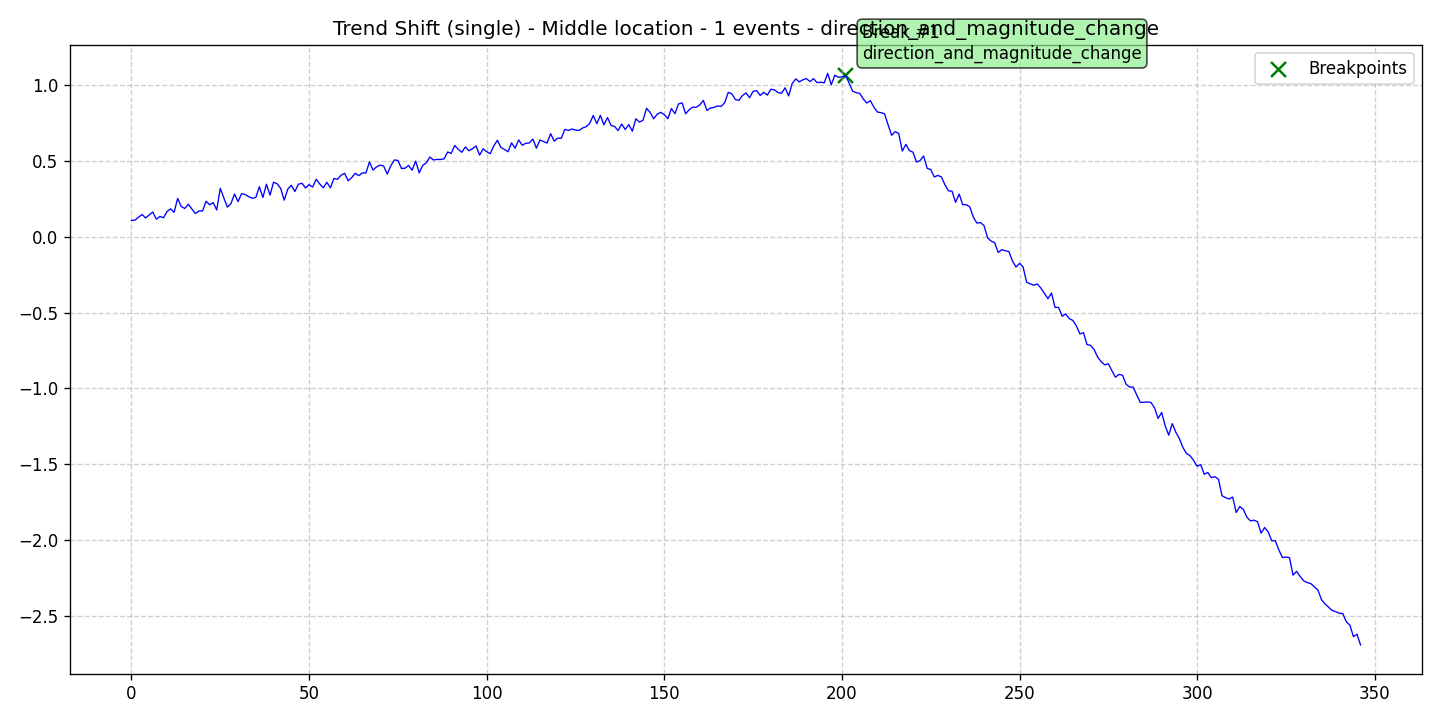

Data behind this chart, as committed beside it:
data, stationary, det_lin_up, det_lin_down, det_quad, det_cubic, det_exp, det_damped, stoc_trend, volatility, single_seas, multiple_seas, point_anom_single, point_anom_multi, collect_anom, context_anom, mean_shift, var_shift, trend_shift, date, is_break, is_anomaly, is_multi, location_beginning
0.1083, 0, 0, 0, 0, 0, 0, 0, 0, 0, 0, 0, 0, 0, 0, 0, 0, 0, 1, 2020-01-01, 0, 0, 0, 0
0.1103, 0, 0, 0, 0, 0, 0, 0, 0, 0, 0, 0, 0, 0, 0, 0, 0, 0, 1, 2020-01-02, 0, 0, 0, 0
0.1303, 0, 0, 0, 0, 0, 0, 0, 0, 0, 0, 0, 0, 0, 0, 0, 0, 0, 1, 2020-01-03, 0, 0, 0, 0
0.147, 0, 0, 0, 0, 0, 0, 0, 0, 0, 0, 0, 0, 0, 0, 0, 0, 0, 1, 2020-01-04, 0, 0, 0, 0
0.1245, 0, 0, 0, 0, 0, 0, 0, 0, 0, 0, 0, 0, 0, 0, 0, 0, 0, 1, 2020-01-05, 0, 0, 0, 0
0.145, 0, 0, 0, 0, 0, 0, 0, 0, 0, 0, 0, 0, 0, 0, 0, 0, 0, 1, 2020-01-06, 0, 0, 0, 0
0.1636, 0, 0, 0, 0, 0, 0, 0, 0, 0, 0, 0, 0, 0, 0, 0, 0, 0, 1, 2020-01-07, 0, 0, 0, 0
0.1161, 0, 0, 0, 0, 0, 0, 0, 0, 0, 0, 0, 0, 0, 0, 0, 0, 0, 1, 2020-01-08, 0, 0, 0, 0
0.1347, 0, 0, 0, 0, 0, 0, 0, 0, 0, 0, 0, 0, 0, 0, 0, 0, 0, 1, 2020-01-09, 0, 0, 0, 0
0.126, 0, 0, 0, 0, 0, 0, 0, 0, 0, 0, 0, 0, 0, 0, 0, 0, 0, 1, 2020-01-10, 0, 0, 0, 0
0.1665, 0, 0, 0, 0, 0, 0, 0, 0, 0, 0, 0, 0, 0, 0, 0, 0, 0, 1, 2020-01-11, 0, 0, 0, 0
0.185, 0, 0, 0, 0, 0, 0, 0, 0, 0, 0, 0, 0, 0, 0, 0, 0, 0, 1, 2020-01-12, 0, 0, 0, 0
0.1615, 0, 0, 0, 0, 0, 0, 0, 0, 0, 0, 0, 0, 0, 0, 0, 0, 0, 1, 2020-01-13, 0, 0, 0, 0
0.254, 0, 0, 0, 0, 0, 0, 0, 0, 0, 0, 0, 0, 0, 0, 0, 0, 0, 1, 2020-01-14, 0, 0, 0, 0
0.2005, 0, 0, 0, 0, 0, 0, 0, 0, 0, 0, 0, 0, 0, 0, 0, 0, 0, 1, 2020-01-15, 0, 0, 0, 0
0.1872, 0, 0, 0, 0, 0, 0, 0, 0, 0, 0, 0, 0, 0, 0, 0, 0, 0, 1, 2020-01-16, 0, 0, 0, 0
0.2151, 0, 0, 0, 0, 0, 0, 0, 0, 0, 0, 0, 0, 0, 0, 0, 0, 0, 1, 2020-01-17, 0, 0, 0, 0
0.1842, 0, 0, 0, 0, 0, 0, 0, 0, 0, 0, 0, 0, 0, 0, 0, 0, 0, 1, 2020-01-18, 0, 0, 0, 0
0.1535, 0, 0, 0, 0, 0, 0, 0, 0, 0, 0, 0, 0, 0, 0, 0, 0, 0, 1, 2020-01-19, 0, 0, 0, 0
0.171, 0, 0, 0, 0, 0, 0, 0, 0, 0, 0, 0, 0, 0, 0, 0, 0, 0, 1, 2020-01-20, 0, 0, 0, 0
0.1701, 0, 0, 0, 0, 0, 0, 0, 0, 0, 0, 0, 0, 0, 0, 0, 0, 0, 1, 2020-01-21, 0, 0, 0, 0
0.2349, 0, 0, 0, 0, 0, 0, 0, 0, 0, 0, 0, 0, 0, 0, 0, 0, 0, 1, 2020-01-22, 0, 0, 0, 0
0.2113, 0, 0, 0, 0, 0, 0, 0, 0, 0, 0, 0, 0, 0, 0, 0, 0, 0, 1, 2020-01-23, 0, 0, 0, 0
0.2261, 0, 0, 0, 0, 0, 0, 0, 0, 0, 0, 0, 0, 0, 0, 0, 0, 0, 1, 2020-01-24, 0, 0, 0, 0
0.1774, 0, 0, 0, 0, 0, 0, 0, 0, 0, 0, 0, 0, 0, 0, 0, 0, 0, 1, 2020-01-25, 0, 0, 0, 0
0.3204, 0, 0, 0, 0, 0, 0, 0, 0, 0, 0, 0, 0, 0, 0, 0, 0, 0, 1, 2020-01-26, 0, 0, 0, 0
0.2568, 0, 0, 0, 0, 0, 0, 0, 0, 0, 0, 0, 0, 0, 0, 0, 0, 0, 1, 2020-01-27, 0, 0, 0, 0
0.1963, 0, 0, 0, 0, 0, 0, 0, 0, 0, 0, 0, 0, 0, 0, 0, 0, 0, 1, 2020-01-28, 0, 0, 0, 0
0.2191, 0, 0, 0, 0, 0, 0, 0, 0, 0, 0, 0, 0, 0, 0, 0, 0, 0, 1, 2020-01-29, 0, 0, 0, 0
0.2824, 0, 0, 0, 0, 0, 0, 0, 0, 0, 0, 0, 0, 0, 0, 0, 0, 0, 1, 2020-01-30, 0, 0, 0, 0
0.2326, 0, 0, 0, 0, 0, 0, 0, 0, 0, 0, 0, 0, 0, 0, 0, 0, 0, 1, 2020-01-31, 0, 0, 0, 0
0.2848, 0, 0, 0, 0, 0, 0, 0, 0, 0, 0, 0, 0, 0, 0, 0, 0, 0, 1, 2020-02-01, 0, 0, 0, 0
0.2793, 0, 0, 0, 0, 0, 0, 0, 0, 0, 0, 0, 0, 0, 0, 0, 0, 0, 1, 2020-02-02, 0, 0, 0, 0
0.2653, 0, 0, 0, 0, 0, 0, 0, 0, 0, 0, 0, 0, 0, 0, 0, 0, 0, 1, 2020-02-03, 0, 0, 0, 0
0.2547, 0, 0, 0, 0, 0, 0, 0, 0, 0, 0, 0, 0, 0, 0, 0, 0, 0, 1, 2020-02-04, 0, 0, 0, 0
0.2594, 0, 0, 0, 0, 0, 0, 0, 0, 0, 0, 0, 0, 0, 0, 0, 0, 0, 1, 2020-02-05, 0, 0, 0, 0
0.3306, 0, 0, 0, 0, 0, 0, 0, 0, 0, 0, 0, 0, 0, 0, 0, 0, 0, 1, 2020-02-06, 0, 0, 0, 0
0.2601, 0, 0, 0, 0, 0, 0, 0, 0, 0, 0, 0, 0, 0, 0, 0, 0, 0, 1, 2020-02-07, 0, 0, 0, 0
0.3473, 0, 0, 0, 0, 0, 0, 0, 0, 0, 0, 0, 0, 0, 0, 0, 0, 0, 1, 2020-02-08, 0, 0, 0, 0
0.2752, 0, 0, 0, 0, 0, 0, 0, 0, 0, 0, 0, 0, 0, 0, 0, 0, 0, 1, 2020-02-09, 0, 0, 0, 0
0.3604, 0, 0, 0, 0, 0, 0, 0, 0, 0, 0, 0, 0, 0, 0, 0, 0, 0, 1, 2020-02-10, 0, 0, 0, 0
0.3505, 0, 0, 0, 0, 0, 0, 0, 0, 0, 0, 0, 0, 0, 0, 0, 0, 0, 1, 2020-02-11, 0, 0, 0, 0
0.3195, 0, 0, 0, 0, 0, 0, 0, 0, 0, 0, 0, 0, 0, 0, 0, 0, 0, 1, 2020-02-12, 0, 0, 0, 0
0.2421, 0, 0, 0, 0, 0, 0, 0, 0, 0, 0, 0, 0, 0, 0, 0, 0, 0, 1, 2020-02-13, 0, 0, 0, 0
0.3147, 0, 0, 0, 0, 0, 0, 0, 0, 0, 0, 0, 0, 0, 0, 0, 0, 0, 1, 2020-02-14, 0, 0, 0, 0
0.3403, 0, 0, 0, 0, 0, 0, 0, 0, 0, 0, 0, 0, 0, 0, 0, 0, 0, 1, 2020-02-15, 0, 0, 0, 0
0.2991, 0, 0, 0, 0, 0, 0, 0, 0, 0, 0, 0, 0, 0, 0, 0, 0, 0, 1, 2020-02-16, 0, 0, 0, 0
0.3474, 0, 0, 0, 0, 0, 0, 0, 0, 0, 0, 0, 0, 0, 0, 0, 0, 0, 1, 2020-02-17, 0, 0, 0, 0
0.3537, 0, 0, 0, 0, 0, 0, 0, 0, 0, 0, 0, 0, 0, 0, 0, 0, 0, 1, 2020-02-18, 0, 0, 0, 0
0.323, 0, 0, 0, 0, 0, 0, 0, 0, 0, 0, 0, 0, 0, 0, 0, 0, 0, 1, 2020-02-19, 0, 0, 0, 0
0.3445, 0, 0, 0, 0, 0, 0, 0, 0, 0, 0, 0, 0, 0, 0, 0, 0, 0, 1, 2020-02-20, 0, 0, 0, 0
0.3284, 0, 0, 0, 0, 0, 0, 0, 0, 0, 0, 0, 0, 0, 0, 0, 0, 0, 1, 2020-02-21, 0, 0, 0, 0
0.38, 0, 0, 0, 0, 0, 0, 0, 0, 0, 0, 0, 0, 0, 0, 0, 0, 0, 1, 2020-02-22, 0, 0, 0, 0
0.349, 0, 0, 0, 0, 0, 0, 0, 0, 0, 0, 0, 0, 0, 0, 0, 0, 0, 1, 2020-02-23, 0, 0, 0, 0
0.3236, 0, 0, 0, 0, 0, 0, 0, 0, 0, 0, 0, 0, 0, 0, 0, 0, 0, 1, 2020-02-24, 0, 0, 0, 0
0.3602, 0, 0, 0, 0, 0, 0, 0, 0, 0, 0, 0, 0, 0, 0, 0, 0, 0, 1, 2020-02-25, 0, 0, 0, 0
0.3234, 0, 0, 0, 0, 0, 0, 0, 0, 0, 0, 0, 0, 0, 0, 0, 0, 0, 1, 2020-02-26, 0, 0, 0, 0
0.385, 0, 0, 0, 0, 0, 0, 0, 0, 0, 0, 0, 0, 0, 0, 0, 0, 0, 1, 2020-02-27, 0, 0, 0, 0
0.3797, 0, 0, 0, 0, 0, 0, 0, 0, 0, 0, 0, 0, 0, 0, 0, 0, 0, 1, 2020-02-28, 0, 0, 0, 0
0.4067, 0, 0, 0, 0, 0, 0, 0, 0, 0, 0, 0, 0, 0, 0, 0, 0, 0, 1, 2020-02-29, 0, 0, 0, 0
... 287 more rows
